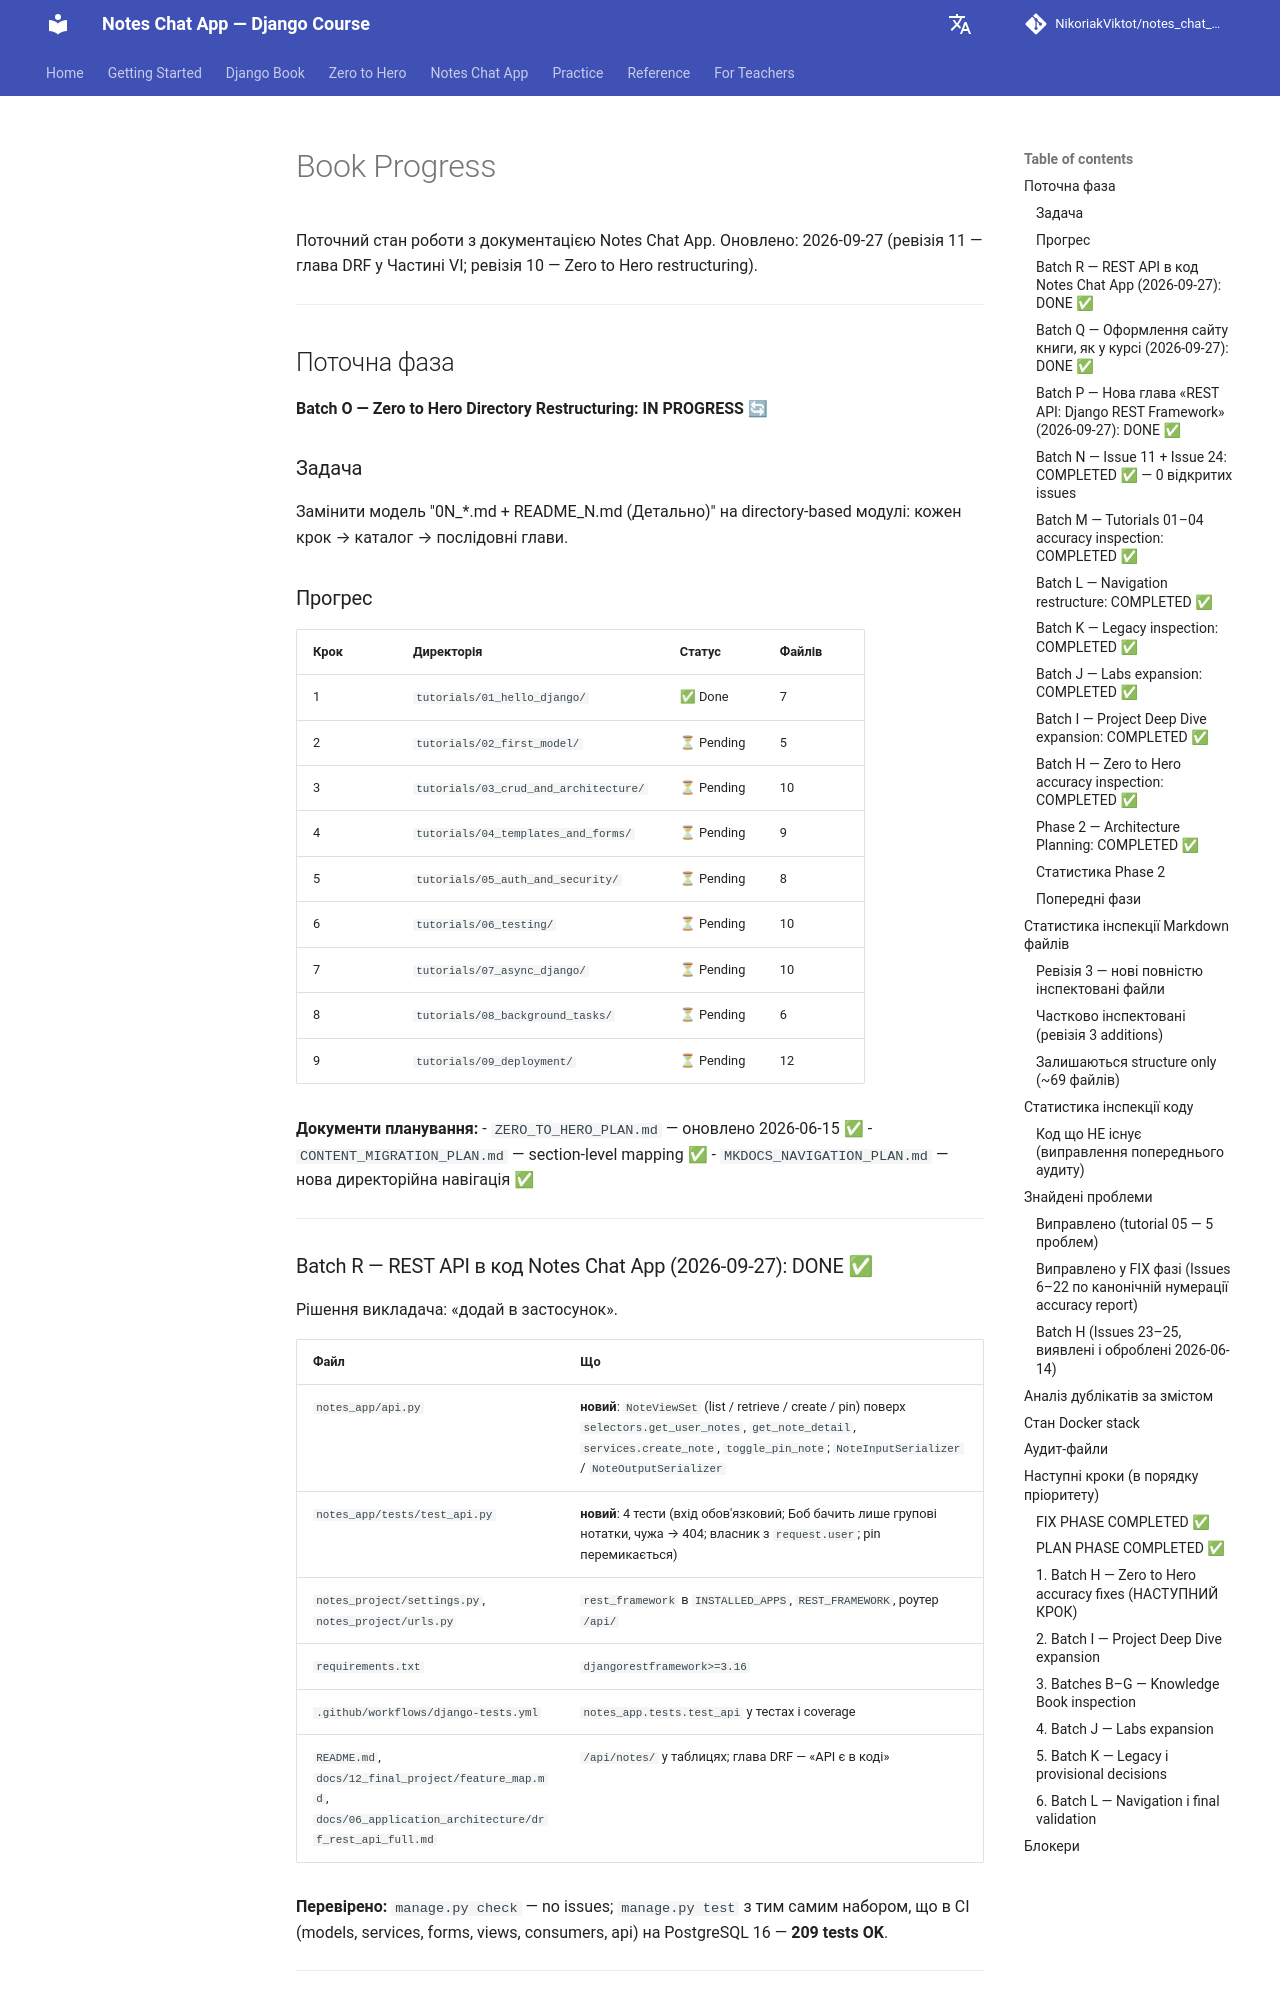

repository: NikoriakViktot/notes_chat_app · page: en/_internal/BOOK_PROGRESS/index.html · generator: mkdocs

# Book Progress

Поточний стан роботи з документацією Notes Chat App.
Оновлено: 2026-09-27 (ревізія 11 — глава DRF у Частині VI; ревізія 10 — Zero to Hero restructuring).

---

## Поточна фаза

**Batch O — Zero to Hero Directory Restructuring: IN PROGRESS 🔄**

### Задача

Замінити модель "0N_*.md + README_N.md (Детально)" на directory-based модулі:
кожен крок → каталог → послідовні глави.

### Прогрес

| Крок | Директорія | Статус | Файлів |
|------|-----------|--------|--------|
| 1 | `tutorials/01_hello_django/` | ✅ Done | 7 |
| 2 | `tutorials/02_first_model/` | ⏳ Pending | 5 |
| 3 | `tutorials/03_crud_and_architecture/` | ⏳ Pending | 10 |
| 4 | `tutorials/04_templates_and_forms/` | ⏳ Pending | 9 |
| 5 | `tutorials/05_auth_and_security/` | ⏳ Pending | 8 |
| 6 | `tutorials/06_testing/` | ⏳ Pending | 10 |
| 7 | `tutorials/07_async_django/` | ⏳ Pending | 10 |
| 8 | `tutorials/08_background_tasks/` | ⏳ Pending | 6 |
| 9 | `tutorials/09_deployment/` | ⏳ Pending | 12 |

**Документи планування:**
- `ZERO_TO_HERO_PLAN.md` — оновлено 2026-06-15 ✅
- `CONTENT_MIGRATION_PLAN.md` — section-level mapping ✅
- `MKDOCS_NAVIGATION_PLAN.md` — нова директорійна навігація ✅

---

### Batch R — REST API в код Notes Chat App (2026-09-27): DONE ✅

Рішення викладача: «додай в застосунок».

| Файл | Що |
|------|----|
| `notes_app/api.py` | **новий**: `NoteViewSet` (list / retrieve / create / pin) поверх `selectors.get_user_notes`, `get_note_detail`, `services.create_note`, `toggle_pin_note`; `NoteInputSerializer` / `NoteOutputSerializer` |
| `notes_app/tests/test_api.py` | **новий**: 4 тести (вхід обов'язковий; Боб бачить лише групові нотатки, чужа → 404; власник з `request.user`; pin перемикається) |
| `notes_project/settings.py`, `notes_project/urls.py` | `rest_framework` в `INSTALLED_APPS`, `REST_FRAMEWORK`, роутер `/api/` |
| `requirements.txt` | `djangorestframework>=3.16` |
| `.github/workflows/django-tests.yml` | `notes_app.tests.test_api` у тестах і coverage |
| `README.md`, `docs/12_final_project/feature_map.md`, `docs/06_application_architecture/drf_rest_api_full.md` | `/api/notes/` у таблицях; глава DRF — «API є в коді» |

**Перевірено:** `manage.py check` — no issues; `manage.py test` з тим самим набором, що в CI (models, services, forms, views, consumers, api) на PostgreSQL 16 — **209 tests OK**.

---
